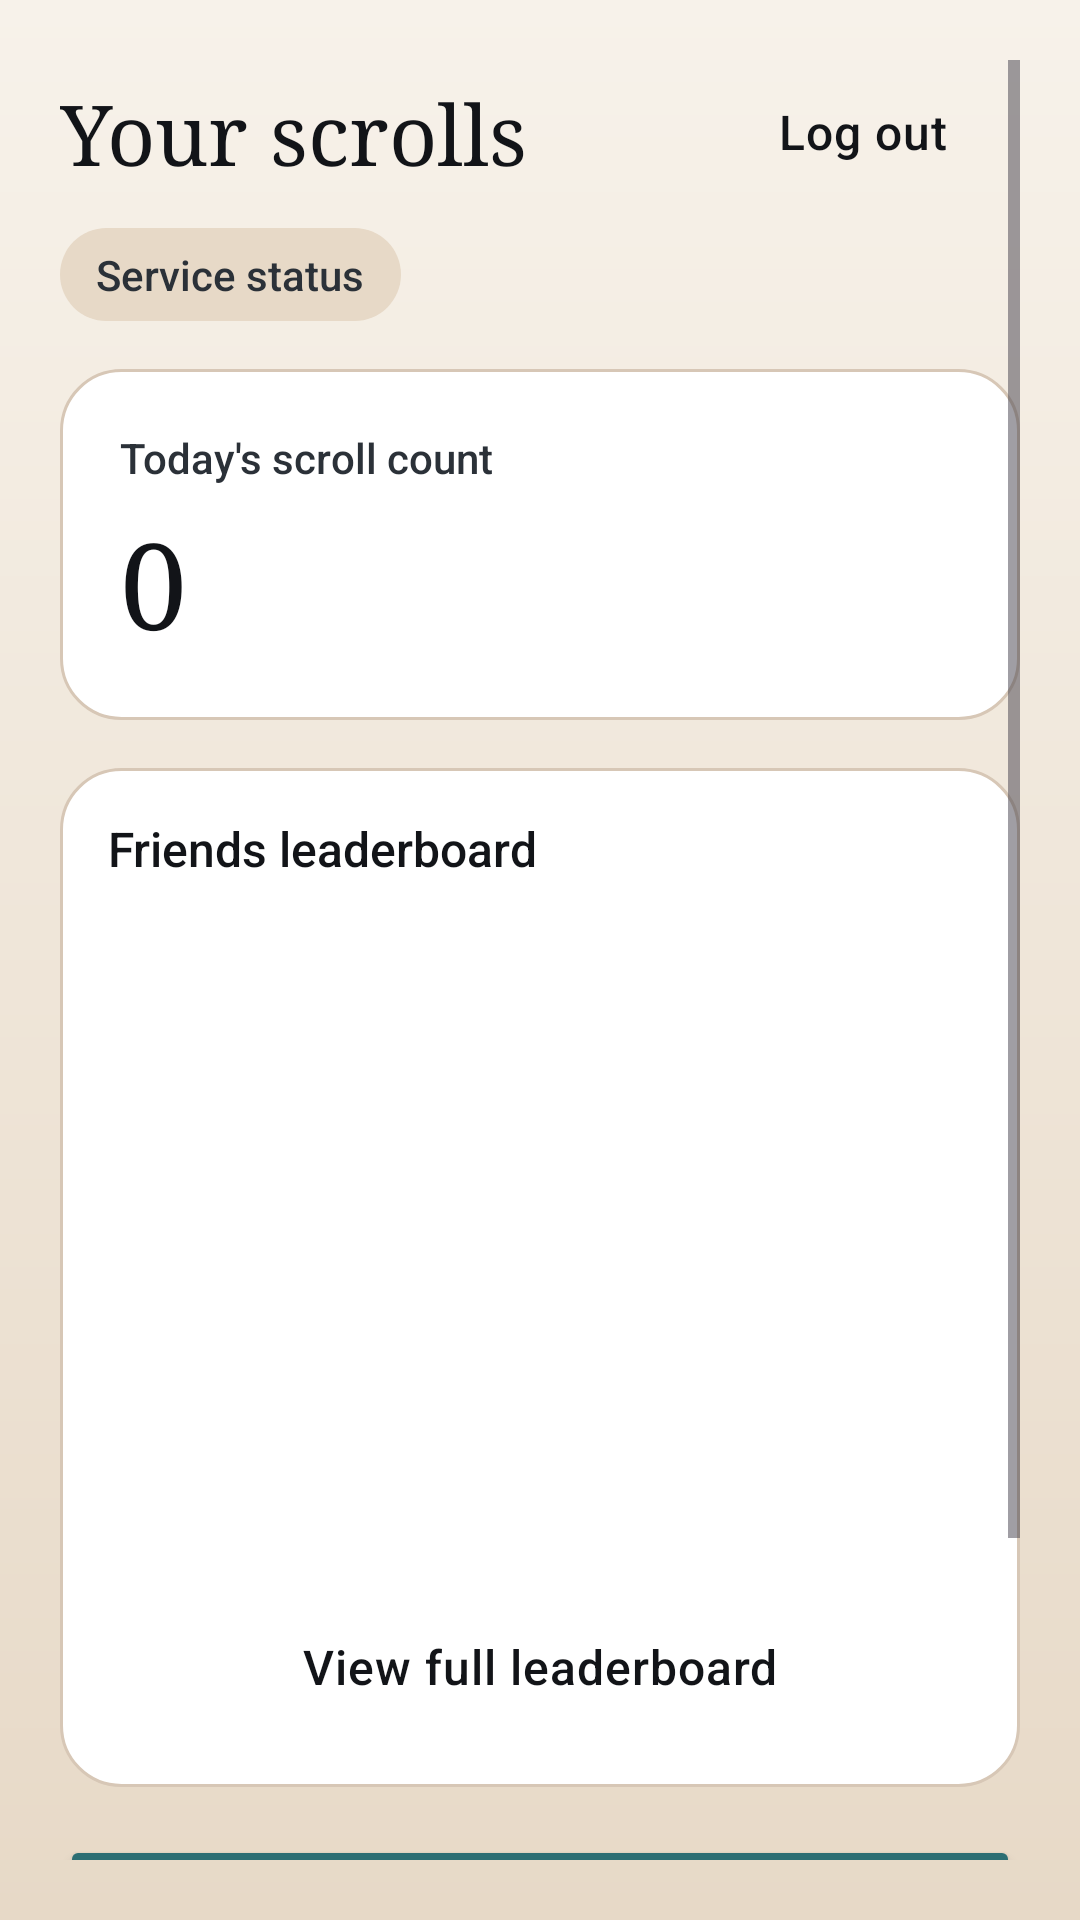

The Android layout XML behind this screen, and the referenced resources:
<!-- AndroidManifest.xml: application theme Theme.UnscrollApplication -->
<!-- res/layout/activity_main.xml -->
<?xml version="1.0" encoding="utf-8"?>
<androidx.constraintlayout.widget.ConstraintLayout xmlns:android="http://schemas.android.com/apk/res/android"
    xmlns:app="http://schemas.android.com/apk/res-auto"
    android:layout_width="match_parent"
    android:layout_height="match_parent"
    android:background="@drawable/bg_screen">

    <ScrollView
        android:id="@+id/mainScroll"
        android:layout_width="0dp"
        android:layout_height="0dp"
        android:fillViewport="true"
        android:padding="20dp"
        app:layout_constraintTop_toTopOf="parent"
        app:layout_constraintBottom_toBottomOf="parent"
        app:layout_constraintStart_toStartOf="parent"
        app:layout_constraintEnd_toEndOf="parent">

        <LinearLayout
            android:id="@+id/mainContainer"
            android:layout_width="match_parent"
            android:layout_height="wrap_content"
            android:orientation="vertical">

        <LinearLayout
            android:id="@+id/headerRow"
            android:layout_width="match_parent"
            android:layout_height="wrap_content"
            android:orientation="horizontal"
            android:gravity="center_vertical"
            android:layout_marginBottom="8dp">

            <TextView
                android:id="@+id/tvMainTitle"
                android:layout_width="0dp"
                android:layout_height="wrap_content"
                android:layout_weight="1"
                android:text="Your scrolls"
                android:textSize="28sp"
                android:textColor="@color/ink"
                android:fontFamily="serif" />

            <Button
                android:id="@+id/btnLogout"
                style="@style/Widget.Unscroll.Button.Secondary"
                android:layout_width="wrap_content"
                android:layout_height="wrap_content"
                android:text="Log out"
                android:textColor="@color/ink" />

        </LinearLayout>

        <TextView
            android:id="@+id/tvServiceStatus"
            android:layout_width="wrap_content"
            android:layout_height="wrap_content"
            android:background="@drawable/bg_pill"
            android:text="Service status"
            android:textColor="@color/slate"
            android:textSize="14sp"
            android:fontFamily="sans-serif-medium"
            android:layout_marginBottom="16dp"
            android:clickable="true"
            android:focusable="true" />

        <LinearLayout
            android:id="@+id/scoreCard"
            android:layout_width="match_parent"
            android:layout_height="wrap_content"
            android:orientation="vertical"
            android:background="@drawable/bg_card"
            android:padding="20dp"
            android:layout_marginBottom="16dp">

            <TextView
                android:id="@+id/tvScoreLabel"
                android:layout_width="wrap_content"
                android:layout_height="wrap_content"
            android:text="Today's scroll count"
                android:textColor="@color/slate"
                android:textSize="14sp"
                android:fontFamily="sans-serif-medium" />

            <TextView
                android:id="@+id/tvScrollScore"
                android:layout_width="wrap_content"
                android:layout_height="wrap_content"
                android:text="0"
                android:textSize="40sp"
                android:textColor="@color/ink"
                android:fontFamily="serif"
                android:layout_marginTop="6dp" />

        </LinearLayout>

        <Button
            android:id="@+id/btnStopAlarm"
            android:layout_width="match_parent"
            android:layout_height="wrap_content"
            android:text="Stop alarm"
            android:backgroundTint="@color/coral"
            android:textColor="@color/cream"
            android:layout_marginBottom="16dp"
            android:visibility="gone" />

        <LinearLayout
            android:id="@+id/leaderboardCard"
            android:layout_width="match_parent"
            android:layout_height="wrap_content"
            android:orientation="vertical"
            android:background="@drawable/bg_card"
            android:padding="16dp"
            android:layout_marginBottom="16dp">

            <TextView
                android:id="@+id/tvLeaderboardTitle"
                android:layout_width="wrap_content"
                android:layout_height="wrap_content"
                android:text="Friends leaderboard"
                android:textSize="16sp"
                android:textColor="@color/ink"
                android:fontFamily="sans-serif-medium"
                android:layout_marginBottom="8dp" />

            <androidx.recyclerview.widget.RecyclerView
                android:id="@+id/rvTopRanks"
                android:layout_width="match_parent"
                android:layout_height="220dp" />

            <TextView
                android:id="@+id/tvTopEmpty"
                android:layout_width="wrap_content"
                android:layout_height="wrap_content"
                android:text="No friends yet."
                android:textColor="@color/slate"
                android:textSize="14sp"
                android:fontFamily="sans-serif"
                android:layout_marginTop="8dp"
                android:visibility="gone" />

            <Button
                android:id="@+id/btnViewAll"
                style="@style/Widget.Unscroll.Button.Secondary"
                android:layout_width="match_parent"
                android:layout_height="wrap_content"
                android:text="View full leaderboard"
                android:textColor="@color/ink"
                android:layout_marginTop="10dp" />

        </LinearLayout>

        <Button
            android:id="@+id/btnFriends"
            android:layout_width="match_parent"
            android:layout_height="wrap_content"
            android:text="Friends"
            android:backgroundTint="@color/teal"
            android:textColor="@color/cream"
            android:layout_marginBottom="12dp" />

        <Button
            android:id="@+id/btnAlarmSettings"
            style="@style/Widget.Unscroll.Button.Secondary"
            android:layout_width="match_parent"
            android:layout_height="wrap_content"
            android:text="Alarm settings"
            android:textColor="@color/ink"
            android:layout_marginBottom="12dp" />

        <Button
            android:id="@+id/btnSelectApps"
            style="@style/Widget.Unscroll.Button.Secondary"
            android:layout_width="match_parent"
            android:layout_height="wrap_content"
            android:text="Select apps"
            android:textColor="@color/ink" />

        </LinearLayout>

    </ScrollView>

</androidx.constraintlayout.widget.ConstraintLayout>
<!-- resources referenced by this layout -->
<resources>
  <color name="coral">#E86A5C</color>
  <color name="cream">#F7F2EA</color>
  <color name="ink">#121418</color>
  <color name="slate">#2B3138</color>
  <color name="teal">#2C6E73</color>
  <!-- drawable bg_card (drawable) -->
  <?xml version="1.0" encoding="utf-8"?>
  <shape xmlns:android="http://schemas.android.com/apk/res/android" android:shape="rectangle">
      <solid android:color="@color/card" />
      <corners android:radius="20dp" />
      <stroke
          android:width="1dp"
          android:color="@color/outline" />
      <padding
          android:left="16dp"
          android:top="16dp"
          android:right="16dp"
          android:bottom="16dp" />
  </shape>
  <!-- drawable bg_pill (drawable) -->
  <?xml version="1.0" encoding="utf-8"?>
  <shape xmlns:android="http://schemas.android.com/apk/res/android" android:shape="rectangle">
      <solid android:color="@color/sand" />
      <corners android:radius="999dp" />
      <padding
          android:left="12dp"
          android:top="6dp"
          android:right="12dp"
          android:bottom="6dp" />
  </shape>
  <!-- drawable bg_screen (drawable) -->
  <?xml version="1.0" encoding="utf-8"?>
  <shape xmlns:android="http://schemas.android.com/apk/res/android" android:shape="rectangle">
      <gradient
          android:angle="270"
          android:startColor="@color/cream"
          android:endColor="@color/sand" />
  </shape>
  <style name="Widget.Unscroll.Button.Secondary" parent="Widget.Material3.Button.OutlinedButton">
          <item name="android:textAllCaps">false</item>
          <item name="strokeColor">@color/outline</item>
          <item name="cornerRadius">16dp</item>
          <item name="android:fontFamily">sans-serif-medium</item>
          <item name="android:textSize">16sp</item>
          <item name="android:letterSpacing">0.02</item>
      </style>
  <style name="Theme.UnscrollApplication" parent="Base.Theme.UnscrollApplication" />
  <color name="card">#FFFFFF</color>
  <color name="outline">#D7C7B6</color>
  <color name="sand">#E7D9C7</color>
  <style name="Base.Theme.UnscrollApplication" parent="Theme.Material3.DayNight.NoActionBar">
          <item name="colorPrimary">@color/teal</item>
          <item name="colorOnPrimary">@color/cream</item>
          <item name="colorSecondary">@color/coral</item>
          <item name="colorOnSecondary">@color/cream</item>
          <item name="colorTertiary">@color/amber</item>
          <item name="colorOnTertiary">@color/ink</item>
          <item name="android:colorBackground">@color/cream</item>
          <item name="colorOnBackground">@color/ink</item>
          <item name="colorSurface">@color/surface</item>
          <item name="colorOnSurface">@color/ink</item>
          <item name="colorOutline">@color/outline</item>
  
          <item name="android:statusBarColor">@color/cream</item>
          <item name="android:navigationBarColor">@color/cream</item>
          <item name="android:windowLightStatusBar">true</item>
          <item name="android:windowLightNavigationBar">true</item>
  
          <item name="materialButtonStyle">@style/Widget.Unscroll.Button</item>
      </style>
  <color name="amber">#F2B35E</color>
  <color name="surface">#FDF8F2</color>
  <style name="Widget.Unscroll.Button" parent="Widget.Material3.Button">
          <item name="android:insetLeft">0dp</item>
          <item name="android:insetRight">0dp</item>
          <item name="android:insetTop">0dp</item>
          <item name="android:insetBottom">0dp</item>
          <item name="android:minHeight">52dp</item>
          <item name="android:textAllCaps">false</item>
          <item name="cornerRadius">16dp</item>
          <item name="android:fontFamily">sans-serif-medium</item>
          <item name="android:textSize">16sp</item>
          <item name="android:letterSpacing">0.02</item>
      </style>
</resources>
